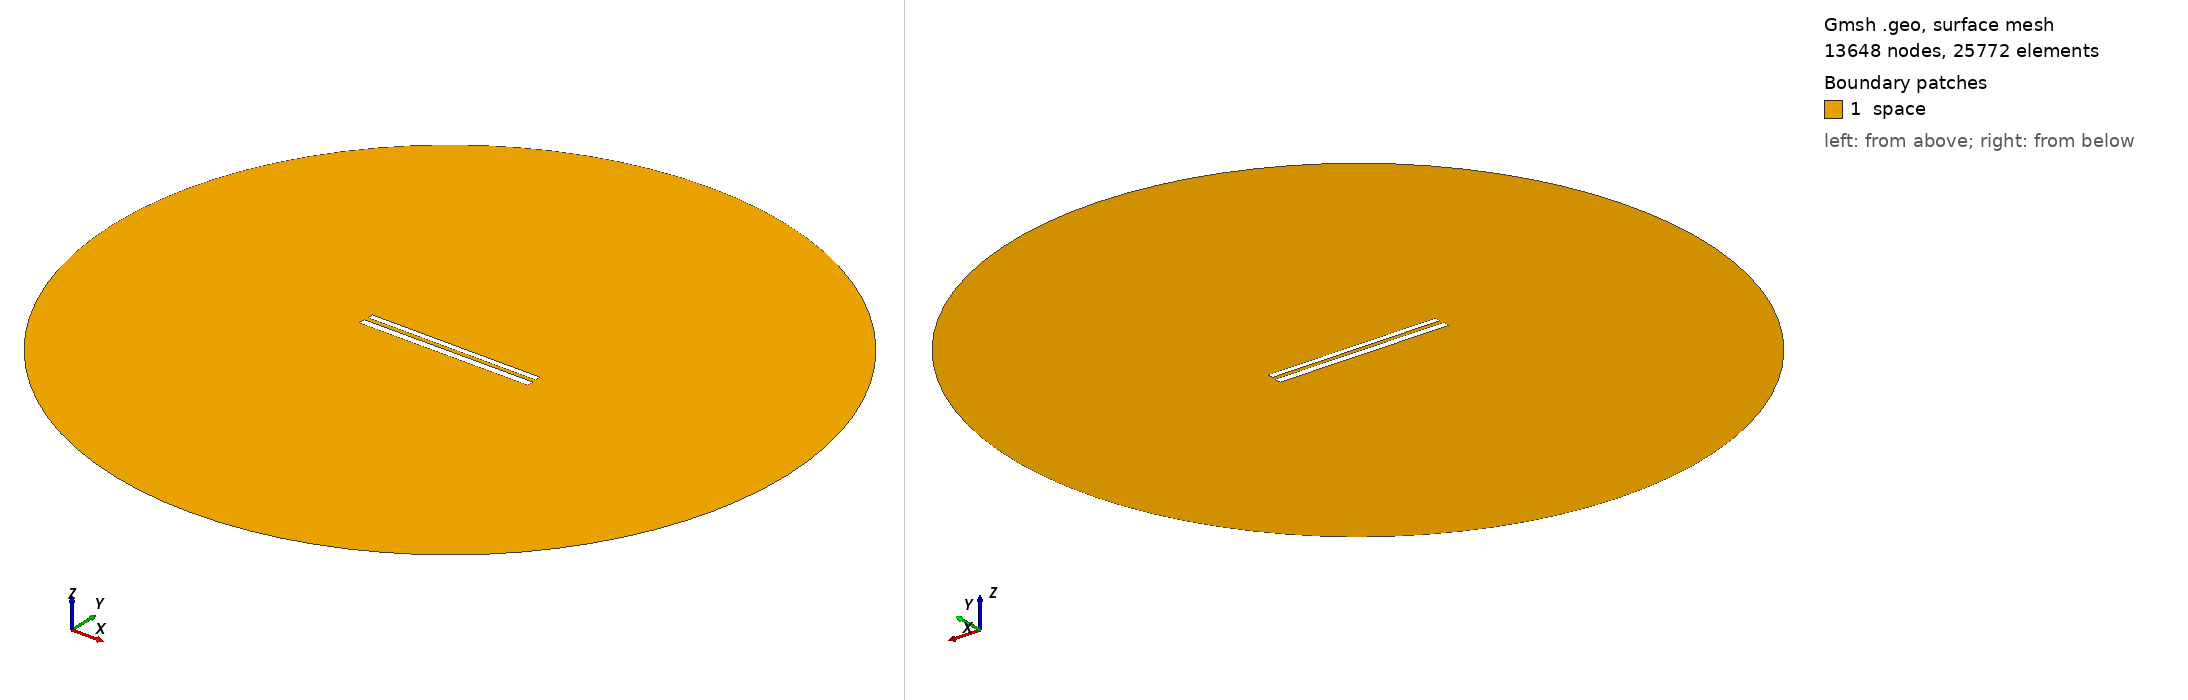

Gmsh geometry script, surface-meshed: 13648 nodes, 25772 surface elements. Boundary patches (legend numbers): 1 space. Left view from above one corner, right view from below the opposite corner. Legend entries are the model's physical surfaces. The drawing asked Gmsh for element sizes between 1% and 20% of the model's largest extent; the script's own settings can give other sizes.

=== 366.geo (drawn) ===
// Set the geometry kernel
SetFactory("OpenCASCADE");

//---------------------------------------
// Rectangles
//---------------------------------------

// Rectangle 1 (top)
Point(1) = {-49.733333333333334, 1.3499999999999999, 0, 1.0};
Point(2) = {49.733333333333334, 1.3499999999999999, 0, 1.0};
Point(3) = {49.733333333333334, 4.816666666666666, 0, 1.0};
Point(4) = {-49.733333333333334, 4.816666666666666, 0, 1.0};

Line(1) = {1, 2};
Line(2) = {2, 3};
Line(3) = {3, 4};
Line(4) = {4, 1};

Line Loop(1) = {1, 2, 3, 4};
Plane Surface(1) = {1};

Rotate { {0, 0, 1}, {0,  1.0833333333333333,  0}, -0.002 } {
  Surface{1};
}

// Rectangle 2 (bottom)
Point(5) = {-50,-1.0833333333333333, 0, 1.0};
Point(6) = { 50,-1.0833333333333333, 0, 1.0};
Point(7) = { 50,-5.083333333333333, 0, 1.0};
Point(8) = {-50,-5.083333333333333, 0, 1.0};

Line(5) = {5, 6};
Line(6) = {6, 7};
Line(7) = {7, 8};
Line(8) = {8, 5};

Line Loop(2) = {5, 6, 7, 8};
Plane Surface(2) = {2}; 


//---------------------------------------
// Circle
//---------------------------------------

// Define points
Point(9) = {0, 0, 0};        // Center
Point(10) = {200, 0, 0};     // Start point
Point(11) = {0, 200, 0};     // 90 degrees
Point(12) = {-200, 0, 0};    // 180 degrees
Point(13) = {0, -200, 0};    // 270 degrees

// Define circle arcs (each needs start, center, end)
Circle(9) = {10, 9, 11};
Circle(10) = {11, 9, 12};
Circle(11) = {12, 9, 13};
Circle(12) = {13, 9, 10};

// Define curve loop and surface if needed
Curve Loop(3) = {9, 10, 11, 12};
Surface(3) = {3};

// Subtract Rectangles from Circle
BooleanDifference{ Surface{3}; Delete; }{ Surface{1}; Surface{2}; Delete; }

//---------------------------------------
// Transfinite Lines and Surface
//---------------------------------------
r = 7;
Transfinite Line {1, 3} = 50*r Using Progression 1;
Transfinite Line {2, 4} = 2*r Using Progression 1;
Transfinite Line {5, 7} = 50*r Using Progression 1;
Transfinite Line {6, 8} = 2*r Using Progression 1;
Transfinite Line {9, 10, 11, 12} = 20 Using Progression 1;

//---------------------------------------
// Define Physical Groups
//---------------------------------------                

//--- Physical Curves
// Physical groups for boundaries
Physical Line("force_segment", 10) = {1};
Physical Line("upper_plate", 11) = {2, 3, 4};
Physical Line("lower_plate", 12) = {5, 6, 7, 8};
Physical Line("boundary", 20) = {9, 10, 11, 12};

//--- Physical Surfaces
Physical Surface("space", 30) = {3};

//---------------------------------------
// 6. Generate the Mesh
//---------------------------------------
Mesh 2;  // 2D mesh generation
